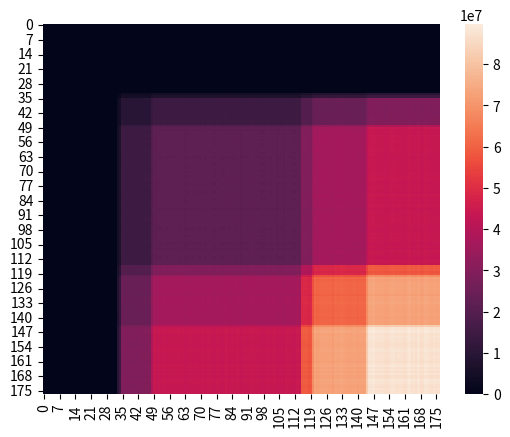

The matplotlib source for this figure:
"""`numpy` implementation of theory covmat generation.

Comparison with the old method:

- performance: <5s against ~1h
- <30 sloc, unique for all prescriptions (same amount was needed to prepare
  before applying prescription specific code)
- prescriptions: implemented only as mask on the raw shifts (to mask the matrix
  second and third defined by the 2nd and 3rd dimensions), and dividing by the
  suitable normalization
- the mask is the exact same of the one in the picture, no more
- it scales for a different number of scale variations, 3 can be replaced by
  whatever, independently for fact scale and ren scale
- the output is immediately a `np.ndarray`, with a reasonable dimension in
  memory even for ~5k points (and in any case it's easy to produce eachy block
  separately, it sufficiently to yield one by one the elements produced by
  :func:`thcovmat`)

"""
from typing import Iterable, Optional

import numpy as np
import matplotlib.pyplot as plt
import seaborn as sns


def raw_shifts(sizes: Iterable[int]) -> list[np.ndarray]:
    """Generate a sample of theory shifts.

    I sample from a gaussian, with:

    - mean equal to 10 times the index of the dataset
    - variance equal to the index of the dataset

    In this way each batch will its own unique signature.

    Note
    ----
    Indices are zero-based.

    Parameters
    ----------
    sizes : iterable of int
      the sizes of the individual datasets to generate

    Returns
    -------
    list[np.ndarray]
        a list of batches, each one corresponding to pseudo-data for a
        pseudo-experimental set; the dimension of each batch is ``(n, 3, 3)``,
        where:

        - ``n`` is the size of each batch (a.k.a. dataset)
        - the second dimension is factorization scale
        - the third dimension is the renormalization scale specific for the
          process

    """
    return [
        np.random.normal(loc=10 * i, scale=i, size=(batch, 3, 3))
        for i, batch in enumerate(sizes)
    ]


def shifts_vec(raw: list[np.ndarray]) -> list[np.ndarray]:
    """Pump more dimensions into shifts.

    Since renormalization scale for each process has a different meaning, the
    most intrinsic and intuitive way to represent this difference is to put them
    on different dimensions:

    - a renormalization dimension is non-trivial only for the process that scale
      is relative to
    - a trivial dimension has the meaning of not affecting that datum
    - trivial dimension can be exploited by `numpy` with the broadcasting
      semantic

    Parameters
    ----------
    raw : list[np.ndarray]
        sequence of raw shifts, of dimension ``(n,3,3)``, like those generated
        by :func:`raw_shifts`

    Returns
    -------
    list[np.ndarray]
        a list of batches, blown up with new dimensions to separate on different
        dimensions the renormalization scales related to different processes

    """
    upgraded = []
    n = len(raw)
    dims = list(np.arange(n) + 2)
    for i, batch in enumerate(raw):
        newdims = dims.copy()
        newdims.remove(i + 2)
        upgraded.append(np.expand_dims(batch, newdims))

    return upgraded


def thcovmat(shifts: list[np.ndarray]) -> np.ndarray:
    """Generate theory covariance matrix from upgraded vector of shifts.

    Exploit `numpy` broadcasting to apply Eq.(4.2) of arXiv:1906.10698
    literally.

    The prescription used is always the 9-point one, so the other prescriptions
    have to be implemented on the input and the output of this funcions, i.e.:

    - the input has to be masked, to replace elements that should be missing
      with 0s (it is trivial that the effect is the same)
    - an overall normalization

    Note
    ----
    In order to apply exactly Eq.(4.2), all the renormalization scale dimensions
    should be non-trivial, and the broadcasting semantics should be implemented
    for all dimensions and on the vector itself, such that a single rectangular
    `np.ndarray` is obtained.

    This of course is very inefficient for memory and operations, since
    :math:`n-2` renormalization scales are always not involved while generating
    a block for 2 given processes.

    So for the :math:`n-2` scales it would correspond to an overall degeneracy
    factor that would simplify with normalization, so we can simply skip (in
    `numpy` this is done by the contraction on a dimension of size 1 for both
    arrays, resulting in the removal of that dimension).

    The remaining scales are at most 2, but not always 2, changing from
    on-diagonal or off-diagonal blocks. The difference has to be compensated
    with as a further degeneracy factor for the on-diagonal blocsk.

    A minimal example is the case of only to process: there would be two shift
    arrays, one each, of shapes ``[n1, nf, nr, 1]`` and ``[n2, nf, 1, nr]``. The
    internal dimensions on data is irrelevant, so we can drop, as well as the
    factorization scale one (that is always the same).
    For definiteness let's consider ``nr = 3``, so we'll have two shifts arrays
    of shapes ``[3,1]`` and ``[1, 3]``.

    - off-diagonal: the contraction is done with ``[3,1]`` and ``[1,3]``, and
      both the 1 dimensions are broadcasted to 3 before contraction, leading to
      a 9 elements contraction
    - on-diagonal: a contraction is ``[3, 1]`` with ``[3, 1]``, so the second
      dimension is not broadcasted, leading to only 3 elements, but it should be
      according to the meaning of Eq.(4.2); for this reason, a degeneracy
      factor of 3 is multiplied, in order to make it homogeneous with the
      off-diagonal blocks


    Parameters
    ----------
    raw : list[np.ndarray]
        sequence of upgraded shifts, like those generated by :func:`shifts_vec`

    Returns
    -------
    np.ndarray
        matrix of "covariances" generated out of shifts, whose shape is ``(N,
        N)``, where ``N`` is the number of all data points (i.e. ``N =
        sum(len(s) for s in shifts)``)

    Raises
    ------
    ValueError
      if not all the processes have the same number of points for their own
      renormalization scales

    """
    blockmat = []
    sumdims = list(np.arange(len(shifts) + 1) + 2)

    # for each process there is only one non-trivial renormalization scale, so
    # the other dimensions have to be 1
    murs = np.array(shifts[0].shape[2:]).prod()
    if not all(np.array(proc_shift.shape[2:]).prod() == murs for proc_shift in shifts):
        raise ValueError(
            "All the different renormalization scales should have the"
            " same number of points"
        )

    for bi in shifts:
        blockrow = []
        for bj in shifts:
            degeneracy = murs if bi is bj else 1.0
            blockrow.append(
                np.einsum(bi, [0, *sumdims], bj, [1, *sumdims], [0, 1]) * degeneracy
            )
        blockmat.append(blockrow)

    return np.block(blockmat)


def block_plot(covmat: np.ndarray, block_size: int, filename: Optional[str] = None):
    """Plot blocked heatmap of the given squared matrix.

    If no value is passed for the file name, an interactive plot is created and
    shown.

    Parameters
    ----------
    covmat : np.ndarray
      the squared matrix to plot
    block_size : int
      the size of the square blocks in which elements of `covmat` are summed
    filename : str or None
      the name of the file to save

    Raises
    ------
    AssertionError
      if the matrix is not squared

    """

    # the matrix has to be squared
    assert mat.shape[0] == mat.shape[1]
    dim = mat.shape[0]

    # coarse grain it in nxn blocks
    n = block_size
    indices = np.arange(dim - 1)[::n]
    blocked = np.add.reduceat(np.add.reduceat(mat, indices), indices, axis=1)
    # drop leftover
    last = indices[-1]
    if last != dim - n:
        blocked = blocked[:-1, :-1]

    sns.heatmap(blocked)
    plt.xticks()
    plt.yticks()
    if filename is None:
        plt.show()
    else:
        plt.savefig(filename)


if __name__ == "__main__":
    raw = raw_shifts((1000, 50, 400, 2000, 160, 720, 1000))
    shifts = shifts_vec(raw)
    mat = thcovmat(shifts)

    print(mat.shape)
    #  block_plot(mat, 30, "thcovmat.png")
    block_plot(mat, 30)
